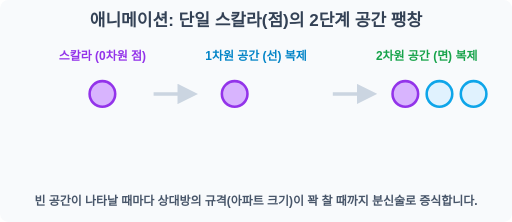
t = 0.00 s
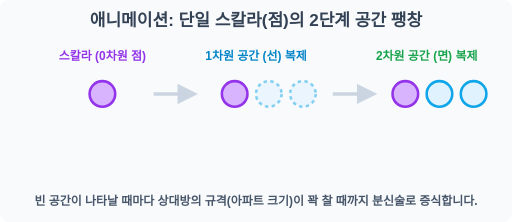
t = 0.38 s
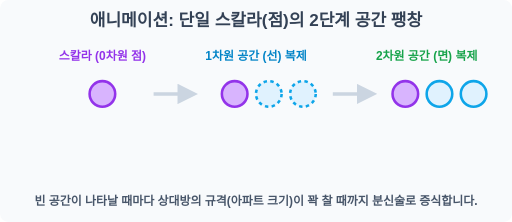
t = 0.75 s
t = 1.25 s: frame unchanged from t = 0.75 s, image omitted
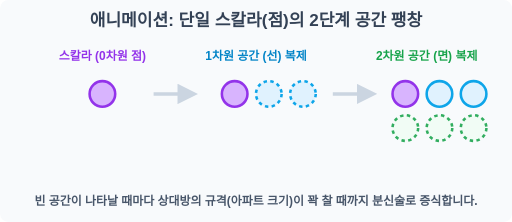
t = 1.69 s
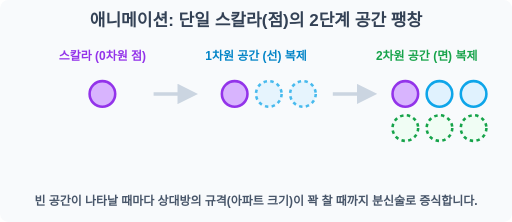
t = 2.13 s

The animated SVG that drew these frames (rendered in a browser with its animation timeline set to each time). Animation: 2 SMIL elements (animate=2); one cycle of 2.50 s, repeats indefinitely.

<svg width="600" height="260" viewBox="0 0 600 260" xmlns="http://www.w3.org/2000/svg">
    <rect width="600" height="260" fill="#f8fafc" rx="10"/>
    <text x="300" y="30" font-family="sans-serif" font-size="20" font-weight="bold" fill="#334155" text-anchor="middle">애니메이션: 단일 스칼라(점)의 2단계 공간 팽창</text>
    
    <!-- Step 1: Scalar dot -->
    <text x="120" y="70" font-family="sans-serif" font-size="14" font-weight="bold" fill="#9333ea" text-anchor="middle">스칼라 (0차원 점)</text>
    <circle cx="120" cy="110" r="15" fill="#d8b4fe" stroke="#9333ea" stroke-width="3"/>
    
    <!-- Arrow 1-->
    <path d="M 180 110 L 220 110" stroke="#cbd5e1" stroke-width="4" marker-end="url(#arrow_gray)"/>

    <!-- Step 2: 1D Stretch -->
    <text x="300" y="70" font-family="sans-serif" font-size="14" font-weight="bold" fill="#0284c7" text-anchor="middle">1차원 공간 (선) 복제</text>
    <g transform="translate(260, 95)">
        <circle cx="15" cy="15" r="15" fill="#d8b4fe" stroke="#9333ea" stroke-width="3"/>
        <g opacity="0">
            <circle cx="55" cy="15" r="15" fill="#e0f2fe" stroke="#0ea5e9" stroke-width="3" stroke-dasharray="4"/>
            <circle cx="95" cy="15" r="15" fill="#e0f2fe" stroke="#0ea5e9" stroke-width="3" stroke-dasharray="4"/>
            <animate attributeName="opacity" values="0;1;1;0" keyTimes="0;0.3;0.8;1" dur="2.5s" repeatCount="indefinite" />
        </g>
    </g>

    <!-- Arrow 2-->
    <path d="M 390 110 L 430 110" stroke="#cbd5e1" stroke-width="4" marker-end="url(#arrow_gray)"/>

    <!-- Step 3: 2D Stretch -->
    <text x="500" y="70" font-family="sans-serif" font-size="14" font-weight="bold" fill="#16a34a" text-anchor="middle">2차원 공간 (면) 복제</text>
    <g transform="translate(460, 95)">
        <circle cx="15" cy="15" r="15" fill="#d8b4fe" stroke="#9333ea" stroke-width="3"/>
        <circle cx="55" cy="15" r="15" fill="#e0f2fe" stroke="#0ea5e9" stroke-width="3"/>
        <circle cx="95" cy="15" r="15" fill="#e0f2fe" stroke="#0ea5e9" stroke-width="3"/>
        <!-- Second row stretching down -->
        <g opacity="0">
            <circle cx="15" cy="55" r="15" fill="#f0fdf4" stroke="#16a34a" stroke-width="3" stroke-dasharray="4"/>
            <circle cx="55" cy="55" r="15" fill="#f0fdf4" stroke="#16a34a" stroke-width="3" stroke-dasharray="4"/>
            <circle cx="95" cy="55" r="15" fill="#f0fdf4" stroke="#16a34a" stroke-width="3" stroke-dasharray="4"/>
            <animate attributeName="opacity" values="0;0;1;1;0" keyTimes="0;0.5;0.7;0.9;1" dur="2.5s" repeatCount="indefinite" />
        </g>
    </g>

    <defs>
        <marker id="arrow_gray" viewBox="0 0 10 10" refX="5" refY="5" markerWidth="6" markerHeight="6" orient="auto-start-reverse">
            <path d="M 0 0 L 10 5 L 0 10 z" fill="#cbd5e1"/>
        </marker>
    </defs>

    <text x="300" y="240" font-family="sans-serif" font-size="14" font-weight="bold" fill="#475569" text-anchor="middle">빈 공간이 나타날 때마다 상대방의 규격(아파트 크기)이 꽉 찰 때까지 분신술로 증식합니다.</text>
</svg>
